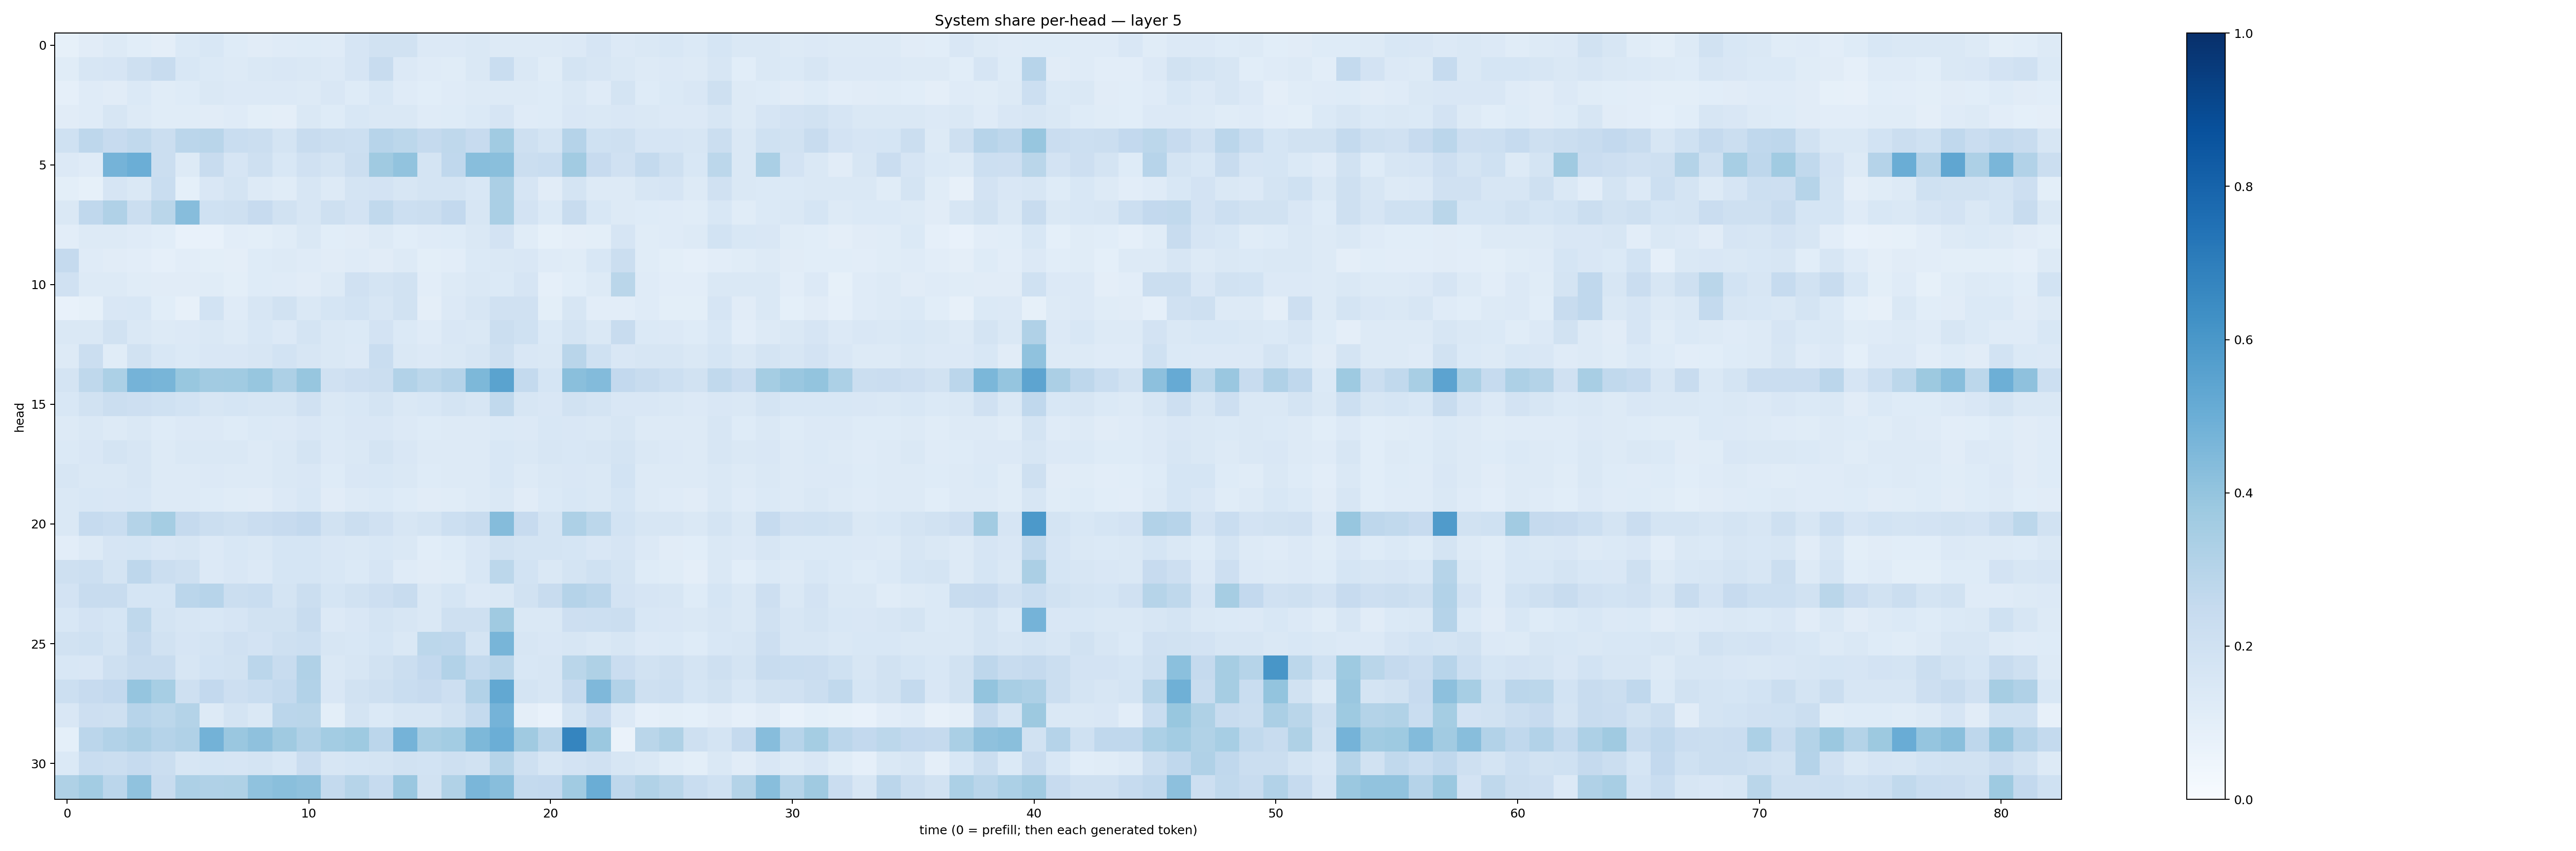

The file beside this chart, header and first rows:
0.08361436, 0.109391026, 0.12541044, 0.10837332, 0.097196564, 0.14024097, 0.15444611, 0.124562174, 0.113032684, 0.120694466, 0.121606275, 0.1206289, 0.16514206, 0.18773343, 0.19061373, 0.13494197, 0.13557902, 0.14387207, 0.12639284, 0.13186145, 0.1266949, 0.13581356, 0.16666201, 0.13491659
0.1164, 0.1598, 0.1649, 0.2037, 0.2409, 0.1529, 0.1367, 0.1252, 0.1439, 0.1495, 0.1411, 0.1362, 0.1668, 0.2407, 0.1359, 0.1191, 0.1162, 0.143, 0.234, 0.1423, 0.1138, 0.1797, 0.1641, 0.1431
0.08658, 0.121, 0.1101, 0.1377, 0.1139, 0.1236, 0.1432, 0.1363, 0.1341, 0.1345, 0.1322, 0.151, 0.1215, 0.154, 0.1196, 0.1087, 0.1182, 0.1299, 0.1314, 0.131, 0.123, 0.1409, 0.1208, 0.1759
0.1116, 0.1182, 0.1632, 0.1258, 0.1145, 0.1146, 0.1102, 0.1201, 0.09992, 0.09532, 0.1435, 0.1224, 0.155, 0.1479, 0.1472, 0.118, 0.1248, 0.1382, 0.1674, 0.1193, 0.1228, 0.1504, 0.1436, 0.1492
0.2017, 0.277, 0.2448, 0.2643, 0.2247, 0.2813, 0.2899, 0.2328, 0.2221, 0.173, 0.2379, 0.2263, 0.218, 0.2932, 0.2798, 0.253, 0.2723, 0.2434, 0.367, 0.2064, 0.1763, 0.3036, 0.2017, 0.2049
0.1342, 0.1189, 0.4763, 0.497, 0.2199, 0.1287, 0.2394, 0.1675, 0.2055, 0.1552, 0.196, 0.1723, 0.2229, 0.3682, 0.4051, 0.1757, 0.2674, 0.4266, 0.4235, 0.2211, 0.233, 0.3616, 0.2451, 0.1983
0.09955, 0.08534, 0.1641, 0.1416, 0.2319, 0.09166, 0.152, 0.1721, 0.1315, 0.1143, 0.1575, 0.132, 0.173, 0.183, 0.1614, 0.1758, 0.1758, 0.153, 0.3342, 0.1642, 0.1095, 0.178, 0.1291, 0.1256
0.1449, 0.2659, 0.3177, 0.2218, 0.2852, 0.4309, 0.2014, 0.2078, 0.2439, 0.1912, 0.1567, 0.2106, 0.181, 0.2642, 0.2172, 0.2247, 0.2597, 0.1634, 0.339, 0.1819, 0.1389, 0.2376, 0.1535, 0.128
0.1017, 0.1271, 0.1284, 0.1188, 0.1084, 0.07149, 0.07776, 0.1051, 0.1012, 0.1153, 0.1462, 0.1057, 0.1102, 0.1276, 0.1074, 0.1178, 0.123, 0.142, 0.1804, 0.1169, 0.08347, 0.09713, 0.1002, 0.1653
0.2515, 0.1184, 0.1119, 0.1019, 0.08848, 0.1045, 0.09802, 0.09505, 0.1239, 0.1251, 0.1183, 0.112, 0.12, 0.1117, 0.1256, 0.09941, 0.1043, 0.1391, 0.1409, 0.1502, 0.1196, 0.1153, 0.1531, 0.2248
0.1976, 0.1292, 0.1308, 0.1136, 0.1118, 0.1123, 0.1149, 0.09903, 0.1222, 0.1203, 0.1106, 0.1287, 0.197, 0.1754, 0.1929, 0.1022, 0.1253, 0.142, 0.1401, 0.1656, 0.0881, 0.109, 0.1264, 0.2865
0.07724, 0.08536, 0.1508, 0.1541, 0.1062, 0.08111, 0.1846, 0.1197, 0.1574, 0.19, 0.1473, 0.1686, 0.1841, 0.1606, 0.1906, 0.0941, 0.135, 0.1568, 0.1965, 0.1971, 0.09782, 0.1614, 0.1024, 0.1034
0.1434, 0.1478, 0.1892, 0.1475, 0.1326, 0.1352, 0.1468, 0.1298, 0.1545, 0.1331, 0.1764, 0.1475, 0.1384, 0.1817, 0.1382, 0.12, 0.1522, 0.1484, 0.2204, 0.1997, 0.1404, 0.1757, 0.1468, 0.2354
0.1292, 0.2226, 0.1133, 0.1951, 0.1539, 0.1391, 0.1496, 0.1487, 0.1617, 0.1865, 0.1605, 0.1444, 0.1342, 0.2341, 0.1453, 0.1334, 0.1474, 0.1568, 0.2045, 0.1517, 0.1469, 0.2902, 0.2028, 0.1501
0.1745, 0.2715, 0.332, 0.474, 0.4666, 0.3892, 0.3616, 0.366, 0.3927, 0.3261, 0.3945, 0.1983, 0.2137, 0.222, 0.3112, 0.2805, 0.3017, 0.4561, 0.5487, 0.2567, 0.1709, 0.422, 0.4413, 0.2611
0.155, 0.1945, 0.226, 0.2118, 0.1999, 0.1866, 0.1598, 0.1689, 0.1638, 0.1574, 0.1991, 0.1422, 0.1539, 0.1792, 0.1444, 0.1539, 0.1765, 0.1573, 0.2646, 0.1593, 0.1511, 0.1951, 0.1792, 0.1517
0.1312, 0.1479, 0.1312, 0.143, 0.123, 0.1337, 0.1335, 0.1238, 0.1371, 0.1367, 0.1497, 0.1379, 0.1499, 0.1499, 0.1345, 0.1247, 0.1253, 0.1307, 0.137, 0.1364, 0.1534, 0.1496, 0.1474, 0.1626
0.1391, 0.1486, 0.1735, 0.1611, 0.1289, 0.1443, 0.1451, 0.1439, 0.1328, 0.1419, 0.1728, 0.1358, 0.147, 0.1767, 0.1511, 0.1305, 0.1299, 0.1301, 0.1541, 0.1423, 0.1586, 0.154, 0.1633, 0.1763
0.1603, 0.1474, 0.1407, 0.1583, 0.1289, 0.1294, 0.1346, 0.1316, 0.1287, 0.1416, 0.1521, 0.1243, 0.1501, 0.1532, 0.1414, 0.1242, 0.1265, 0.1306, 0.1525, 0.1276, 0.1426, 0.151, 0.1473, 0.1852
0.1468, 0.1543, 0.15, 0.1532, 0.1278, 0.1263, 0.1218, 0.1152, 0.1129, 0.1332, 0.1531, 0.1105, 0.1308, 0.1373, 0.1249, 0.1132, 0.114, 0.126, 0.1453, 0.1116, 0.1371, 0.1528, 0.1427, 0.1684
0.1441, 0.248, 0.2313, 0.3051, 0.355, 0.2508, 0.223, 0.2057, 0.2267, 0.2453, 0.26, 0.188, 0.2199, 0.1954, 0.1612, 0.1795, 0.2163, 0.2407, 0.4368, 0.2457, 0.1775, 0.3262, 0.2798, 0.1838
0.1038, 0.1311, 0.1646, 0.1696, 0.1517, 0.1591, 0.1347, 0.155, 0.144, 0.1693, 0.1709, 0.1523, 0.1484, 0.1553, 0.1414, 0.1082, 0.1213, 0.1506, 0.1911, 0.1722, 0.1783, 0.1713, 0.1499, 0.1641
0.2036, 0.2169, 0.1738, 0.2752, 0.2248, 0.2034, 0.1341, 0.1495, 0.1352, 0.1696, 0.1685, 0.1538, 0.1387, 0.1677, 0.1207, 0.1102, 0.1144, 0.1562, 0.28, 0.1863, 0.144, 0.1727, 0.1996, 0.1776
0.1822, 0.2389, 0.238, 0.1715, 0.1707, 0.2817, 0.2955, 0.2241, 0.2344, 0.1764, 0.2199, 0.1694, 0.1919, 0.2148, 0.238, 0.1465, 0.1703, 0.1363, 0.1434, 0.1881, 0.2352, 0.3039, 0.285, 0.1811
0.1533, 0.1823, 0.1703, 0.2721, 0.1743, 0.1605, 0.1532, 0.166, 0.1897, 0.1923, 0.2392, 0.1358, 0.1505, 0.1746, 0.1626, 0.1482, 0.2039, 0.2059, 0.3696, 0.1445, 0.1467, 0.214, 0.2186, 0.2215
0.1913, 0.203, 0.1787, 0.2525, 0.189, 0.1661, 0.1747, 0.1976, 0.1807, 0.2056, 0.218, 0.1579, 0.1553, 0.1693, 0.1414, 0.2796, 0.2764, 0.1756, 0.4661, 0.1635, 0.1512, 0.1595, 0.1417, 0.1639
0.1526, 0.1507, 0.208, 0.2368, 0.2373, 0.1611, 0.1862, 0.1891, 0.2843, 0.2373, 0.3165, 0.146, 0.1607, 0.1911, 0.2204, 0.2604, 0.311, 0.2573, 0.2928, 0.1541, 0.1564, 0.2864, 0.3206, 0.2281
0.2152, 0.2446, 0.261, 0.3979, 0.3467, 0.2048, 0.258, 0.211, 0.2318, 0.2557, 0.3099, 0.1517, 0.1908, 0.2083, 0.2315, 0.2458, 0.2146, 0.31, 0.5246, 0.1743, 0.1564, 0.2539, 0.4501, 0.3098
0.1485, 0.2117, 0.205, 0.2954, 0.2799, 0.3049, 0.1291, 0.1774, 0.1446, 0.2818, 0.2855, 0.1002, 0.178, 0.1393, 0.1612, 0.1564, 0.1886, 0.256, 0.4751, 0.09457, 0.07576, 0.1776, 0.2431, 0.1362
0.09267, 0.2851, 0.3099, 0.3324, 0.3046, 0.3173, 0.4768, 0.3856, 0.4114, 0.3706, 0.3173, 0.3591, 0.3737, 0.2837, 0.475, 0.3428, 0.3592, 0.4567, 0.4966, 0.3695, 0.2907, 0.6684, 0.3817, 0.06478
0.1373, 0.2312, 0.2237, 0.2475, 0.2194, 0.1599, 0.1717, 0.1674, 0.1725, 0.1527, 0.2274, 0.1612, 0.1701, 0.177, 0.1907, 0.1865, 0.2034, 0.1907, 0.2998, 0.2038, 0.1604, 0.1814, 0.1987, 0.1578
0.3227, 0.359, 0.2816, 0.4069, 0.2368, 0.3246, 0.3191, 0.3228, 0.4099, 0.4231, 0.4127, 0.2578, 0.2975, 0.2475, 0.3835, 0.1896, 0.3126, 0.4631, 0.4283, 0.2576, 0.2587, 0.3651, 0.5009, 0.2762
